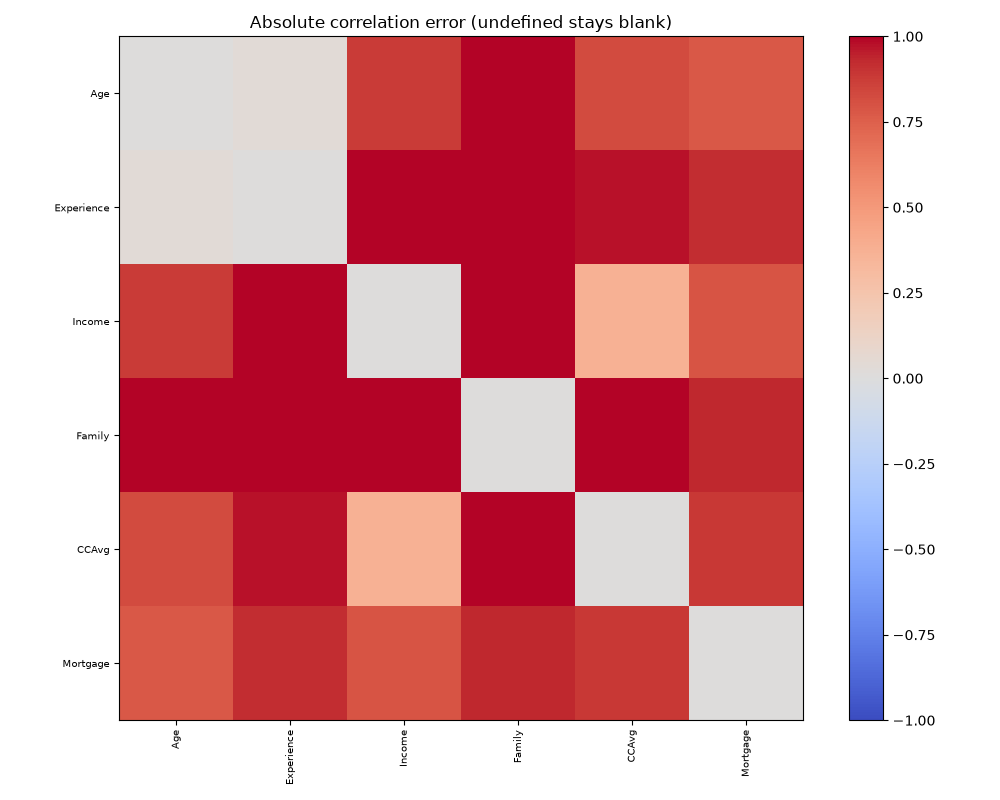

The data file committed next to this chart (first rows):
, Age, Experience, Income, Family, CCAvg, Mortgage
Age, 0.0, 0.03849, 0.8818, 0.9988, 0.8231, 0.7754
Experience, 0.03849, 0.0, 0.9987, 1.032, 0.9714, 0.9199
Income, 0.8818, 0.9987, 0.0, 1.096, 0.3677, 0.7962
Family, 0.9988, 1.032, 1.096, 0.0, 1.003, 0.9366
CCAvg, 0.8231, 0.9714, 0.3677, 1.003, 0.0, 0.8886
Mortgage, 0.7754, 0.9199, 0.7962, 0.9366, 0.8886, 0.0
